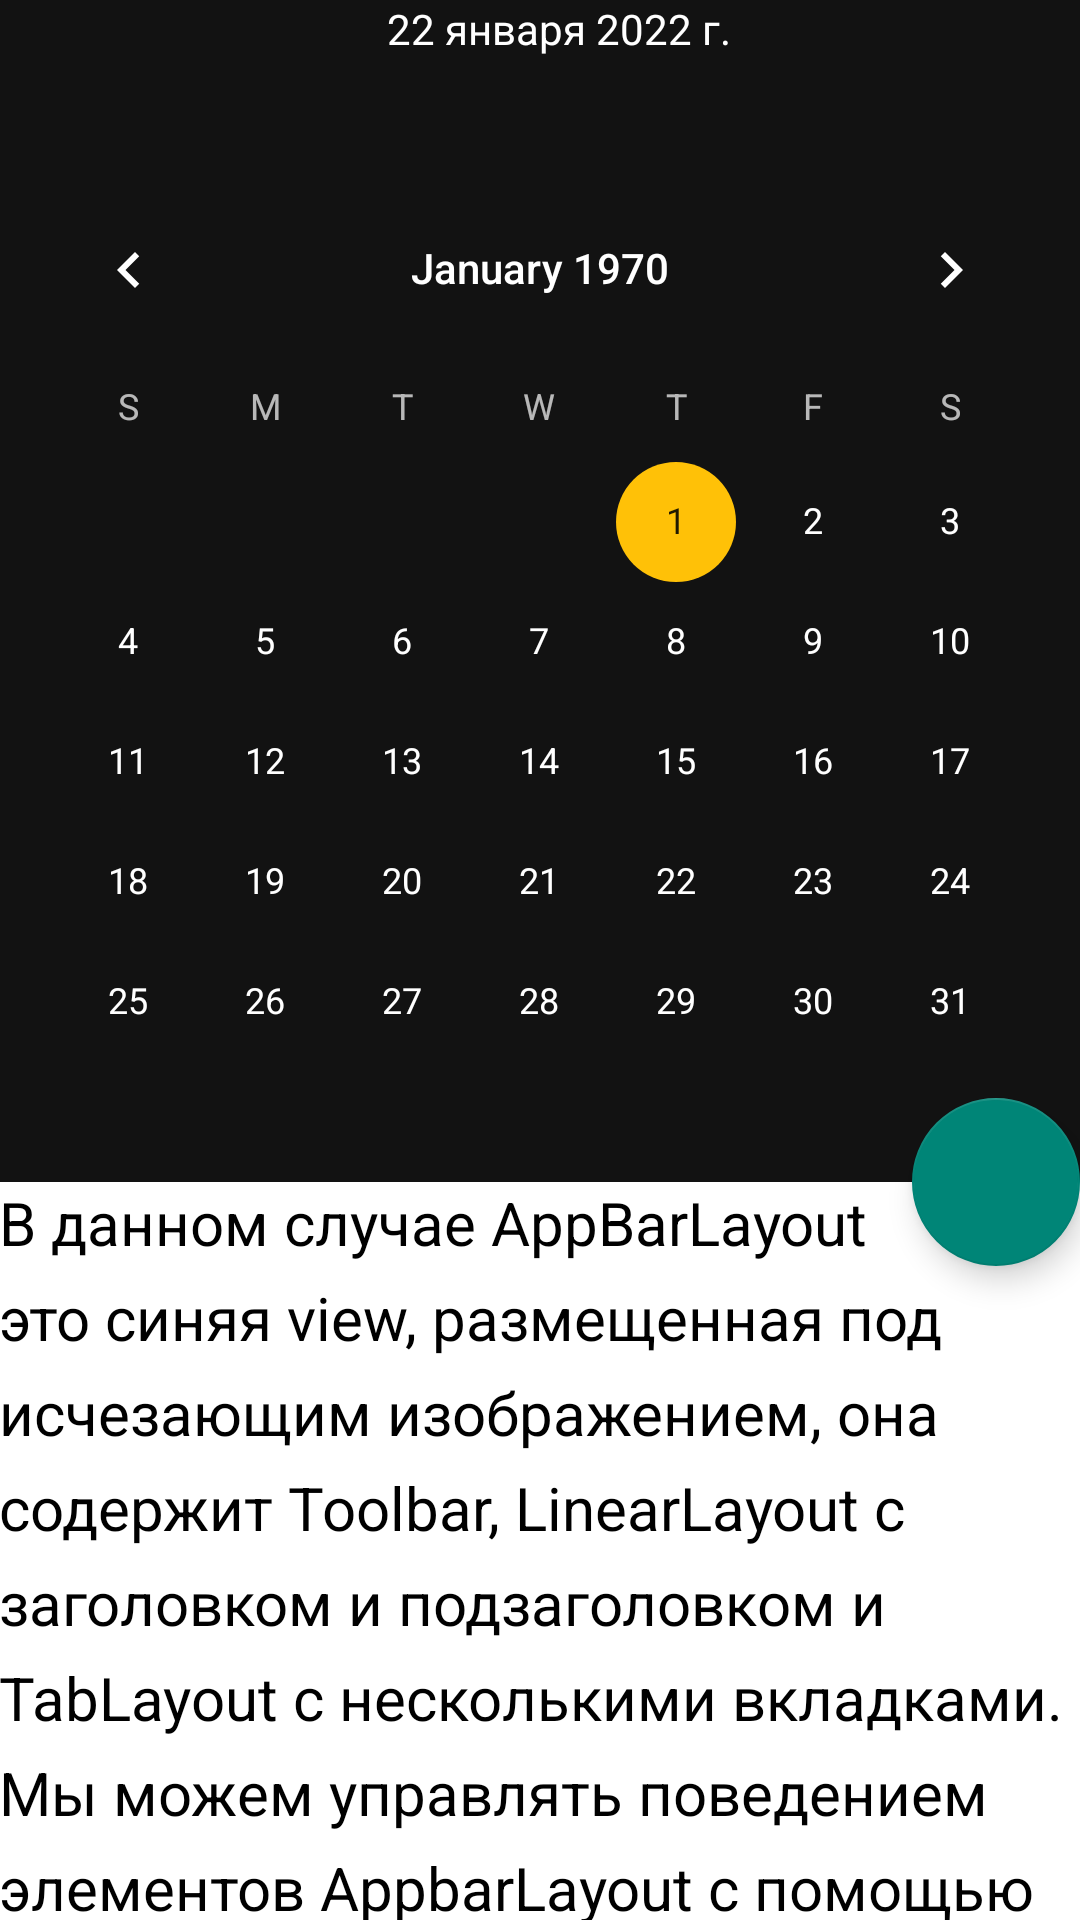

Layout XML and referenced resources for this Android screen:
<!-- AndroidManifest.xml: application theme Theme.AppCompat.DayNight.NoActionBar -->
<!-- res/layout/activity_main.xml -->
<?xml version="1.0" encoding="utf-8"?>
<androidx.coordinatorlayout.widget.CoordinatorLayout
    xmlns:android="http://schemas.android.com/apk/res/android"
    xmlns:app="http://schemas.android.com/apk/res-auto"
    android:layout_width="match_parent"
    android:layout_height="match_parent"
    android:background="@android:color/background_light"

    >

    <com.google.android.material.appbar.AppBarLayout
        android:id="@+id/main.appbar"
        android:layout_width="match_parent"
        android:layout_height="wrap_content"
        android:theme="@style/Theme.SimbirTaskManager"
        android:fitsSystemWindows="true"
        >

        <com.google.android.material.appbar.CollapsingToolbarLayout
            android:id="@+id/main.collapsing"
            android:layout_width="match_parent"
            android:layout_height="match_parent"
            app:layout_scrollFlags="scroll|exitUntilCollapsed"
            android:fitsSystemWindows="true"
            app:contentScrim="?attr/colorPrimary"
            app:expandedTitleMarginStart="48dp"
            app:expandedTitleMarginEnd="64dp"
            >

            <CalendarView
                android:layout_width="match_parent"
                android:layout_height="match_parent"
                android:fitsSystemWindows="true"
                app:layout_collapseMode="pin"
                android:layout_marginTop="?attr/actionBarSize"
                />

            <androidx.appcompat.widget.Toolbar
                android:id="@+id/main.toolbar"
                android:layout_width="match_parent"
                android:layout_height="?attr/actionBarSize"
                app:popupTheme="@style/Theme.SimbirTaskManager"
                app:layout_collapseMode="pin"
                android:fitsSystemWindows="true"
                >
                <TextView
                    android:layout_width="match_parent"
                    android:layout_height="match_parent"
                    android:fitsSystemWindows="true"
                    android:text="22 января 2022 г. "
                    android:gravity="center|top"
                    android:layout_marginTop="@dimen/activity_horizontal_margin"
                    android:textColor="@color/white"
                    />
            </androidx.appcompat.widget.Toolbar>
        </com.google.android.material.appbar.CollapsingToolbarLayout>
    </com.google.android.material.appbar.AppBarLayout>

    <androidx.core.widget.NestedScrollView
        android:layout_width="match_parent"
        android:layout_height="match_parent"
        app:layout_behavior="@string/appbar_scrolling_view_behavior"
        >

        <TextView
            android:layout_width="match_parent"
            android:layout_height="wrap_content"
            android:textSize="20sp"
            android:textColor="@color/black"
            android:lineSpacingExtra="8dp"
            android:text="@string/lorem"
            android:padding="@dimen/activity_horizontal_margin"
            />
    </androidx.core.widget.NestedScrollView>

    <com.google.android.material.floatingactionbutton.FloatingActionButton
        android:layout_height="wrap_content"
        android:layout_width="wrap_content"
        android:layout_margin="@dimen/activity_horizontal_margin"
        android:src="@drawable/ic_comment_24dp"
        app:layout_anchor="@id/main.appbar"
        app:layout_anchorGravity="bottom|right|end"
        />
</androidx.coordinatorlayout.widget.CoordinatorLayout>
<!-- resources referenced by this layout -->
<resources>
  <color name="black">#FF000000</color>
  <color name="white">#FFFFFFFF</color>
  <string name="lorem">В данном случае AppBarLayout это синяя view, размещенная под исчезающим изображением, она содержит Toolbar, LinearLayout с заголовком и подзаголовком и TabLayout с несколькими вкладками.
  Мы можем управлять поведением элементов AppbarLayout с помощью параметров: layout_scrollFlags. Значение: scroll в данном случае присутствует почти во всех элементах view, если бы этот параметр не был указан ни в одном из элементов AppbarLayout, он остался бы неизменным, позволяя прокручиваемому контенту проходить позади него.
  Со значением: snap, мы избегаем попадания в полу-анимационного-состояния, это значит, что анимация всегда скрывает или отображает полный размер view.
  LinearLayout который содержит заголовок и подзаголовок будет всегда отображен при прокручивании вверх, (enterAlways значение), и TabLayout будет видим всегда так как на него не установлен ни один флаг.
  Как видите настоящая мощь AppbarLayout определяется должным управлением его флагами прокрутки в определенных view.</string>
  <style name="Theme.SimbirTaskManager" parent="Theme.MaterialComponents.NoActionBar">
          
          <item name="colorPrimary">@color/purple_500</item>
          <item name="colorPrimaryVariant">@color/purple_700</item>
          <item name="colorOnPrimary">@color/white</item>
          
          <item name="colorSecondary">#FFC107</item>
          <item name="colorSecondaryVariant">@color/teal_700</item>
          <item name="colorOnSecondary">@color/black</item>
          
          <item name="android:statusBarColor" tools:targetApi="l">?attr/colorPrimaryVariant</item>
          
      </style>
  <color name="purple_500">#FF6200EE</color>
  <color name="purple_700">#FF3700B3</color>
  <color name="teal_700">#FF018786</color>
</resources>
